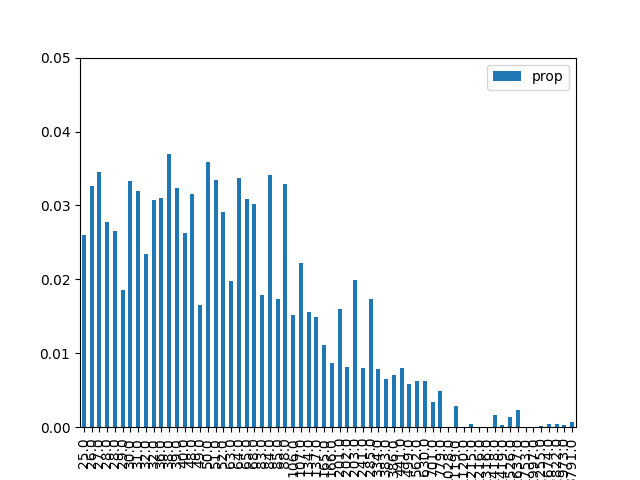

Source data for this figure (header and first rows):
, result, prop, energy
1, 000001, 0.02595, 25.0
9, 001001, 0.03266, 26.0
18, 010010, 0.0345, 27.0
26, 011010, 0.02771, 28.0
38, 100110, 0.02656, 28.0
29, 011101, 0.01862, 29.0
5, 000101, 0.03335, 30.0
33, 100001, 0.03194, 31.0
42, 101010, 0.02342, 32.0
22, 010110, 0.03076, 32.0
20, 010100, 0.03098, 36.0
6, 000110, 0.03702, 38.0
34, 100010, 0.03242, 39.0
41, 101001, 0.02627, 40.0
24, 011000, 0.03161, 48.0
45, 101101, 0.01647, 49.0
10, 001010, 0.0359, 50.0
17, 010001, 0.03343, 51.0
37, 100101, 0.02916, 52.0
16, 010000, 0.01972, 63.0
36, 100100, 0.03369, 64.0
2, 000010, 0.03081, 65.0
25, 011001, 0.03019, 68.0
13, 001101, 0.01783, 83.0
40, 101000, 0.03408, 84.0
30, 011110, 0.01738, 85.0
21, 010101, 0.0329, 88.0
4, 000100, 0.01521, 106.0
32, 100000, 0.02222, 107.0
8, 001000, 0.01555, 134.0
46, 101110, 0.01488, 137.0
0, 000000, 0.01109, 165.0
53, 110101, 0.008733, 166.0
28, 011100, 0.01597, 201.0
57, 111001, 0.008165, 202.0
14, 001110, 0.01992, 203.0
49, 110001, 0.00806, 241.0
44, 101100, 0.01738, 285.0
54, 110110, 0.007845, 334.0
12, 001100, 0.006521, 383.0
58, 111010, 0.007128, 386.0
50, 110010, 0.008059, 441.0
61, 111101, 0.005788, 499.0
52, 110100, 0.006205, 562.0
56, 111000, 0.006297, 630.0
48, 110000, 0.003346, 701.0
62, 111110, 0.004939, 779.0
23, 010111, 3.6526873604916755e-05, 1028
60, 111100, 0.002829, 1119
27, 011011, 6.3569146341736295e-06, 1120
19, 010011, 0.0004677, 1215
39, 100111, 1.4452532868948248e-06, 1216
43, 101011, 1.9269295597128394e-05, 1316
7, 000111, 0.001662, 1418
35, 100011, 0.0003562, 1419
11, 001011, 0.001416, 1526
3, 000011, 0.002264, 1637
31, 011111, 5.1280428380243696e-05, 1753
47, 101111, 6.929098166060955e-05, 1997
15, 001111, 0.0002275, 2255
... 4 more rows
